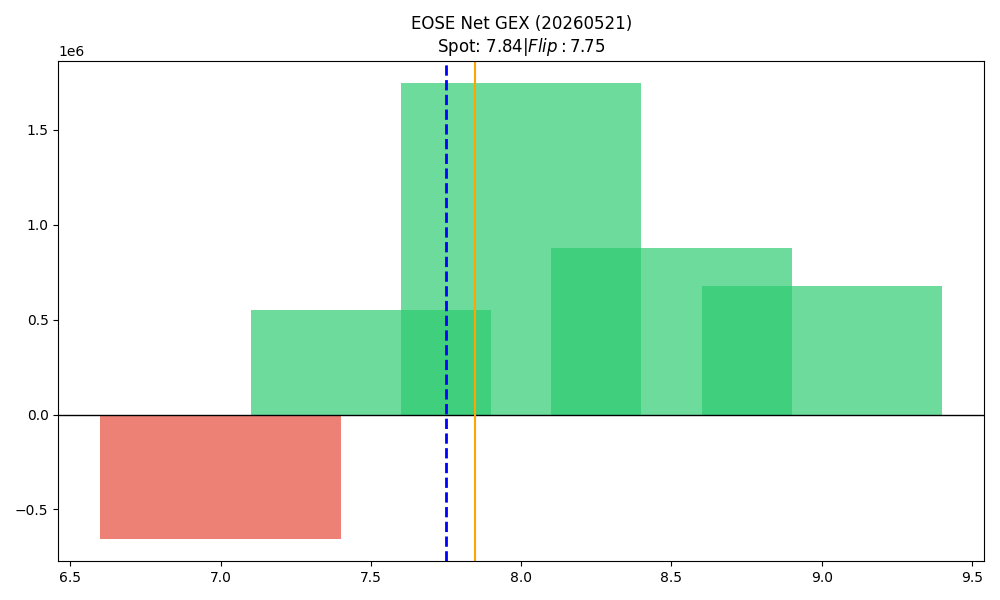

Values plotted in this chart, from the file beside it:
strike, call_gex, put_gex, call_dex, put_dex, net_greek_delta, net_gex
7.0, 1867781, 2520743, 3124441, -2713571, 0.03456, -652962
7.5, 1747889, 1195105, 2295253, -2252885, 0.004505, 552784
8.0, 3133656, 1389325, 4182418, -4279114, -0.004794, 1744332
8.5, 1344629, 466406, 947050, -2097465, -0.1107, 878222
9.0, 1173769, 498167, 1497703, -2646554, -0.09669, 675602
